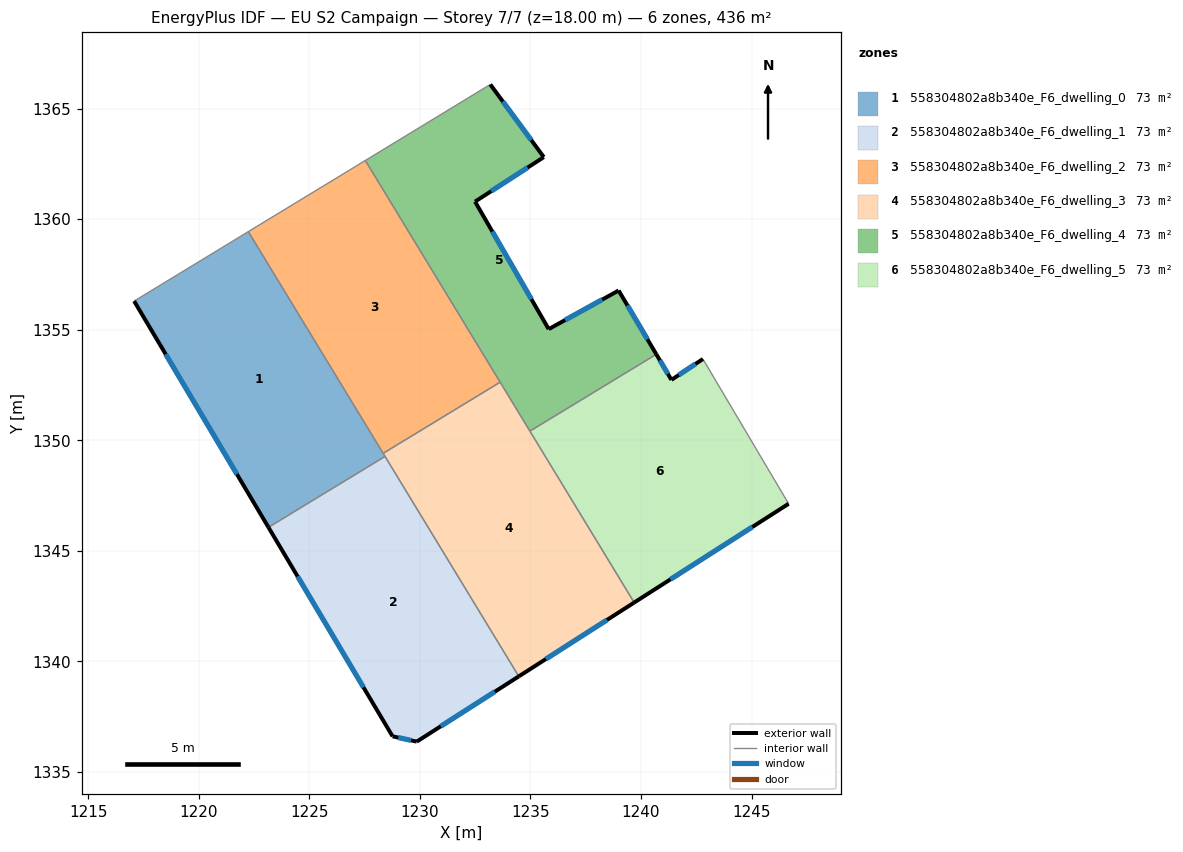
=== STOREY PLAN SPEC (per zone: floor XY polygon, exterior-wall plan segments, windows/doors) ===
zone 1: 558304802a8b340e_F6_dwelling_0  (72.7 m²)
  floor: (1222.24, 1359.44) (1228.42, 1349.27) (1223.15, 1346.06) (1217.08, 1356.29)
  exterior wall: (1217.08, 1356.29) – (1223.15, 1346.06)  [11.9 m]
    window: (1218.50, 1353.89) – (1221.72, 1348.47)  [10.0 m²]
  interior walls: 4
zone 2: 558304802a8b340e_F6_dwelling_1  (72.7 m²)
  floor: (1228.42, 1349.27) (1234.47, 1339.32) (1229.86, 1336.37) (1228.76, 1336.61) (1223.15, 1346.06)
  exterior wall: (1229.86, 1336.37) – (1234.47, 1339.32)  [5.5 m]
    window: (1230.94, 1337.06) – (1233.39, 1338.63)  [4.6 m²]
  exterior wall: (1228.76, 1336.61) – (1229.86, 1336.37)  [1.1 m]
    window: (1229.02, 1336.55) – (1229.60, 1336.43)  [0.9 m²]
  exterior wall: (1223.15, 1346.06) – (1228.76, 1336.61)  [11.0 m]
    window: (1224.47, 1343.84) – (1227.44, 1338.83)  [9.3 m²]
  interior walls: 2
zone 3: 558304802a8b340e_F6_dwelling_2  (72.7 m²)
  floor: (1227.53, 1362.65) (1233.63, 1352.63) (1228.34, 1349.41) (1222.24, 1359.44)
  interior walls: 4
zone 4: 558304802a8b340e_F6_dwelling_3  (72.7 m²)
  floor: (1233.63, 1352.63) (1239.69, 1342.66) (1234.47, 1339.32) (1228.34, 1349.41)
  exterior wall: (1234.47, 1339.32) – (1239.69, 1342.66)  [6.2 m]
    window: (1235.70, 1340.11) – (1238.46, 1341.88)  [5.2 m²]
  interior walls: 5
zone 5: 558304802a8b340e_F6_dwelling_4  (72.7 m²)
  floor: (1235.60, 1362.81) (1232.49, 1360.79) (1235.82, 1355.03) (1238.99, 1356.77) (1240.69, 1353.89) (1234.97, 1350.41) (1227.53, 1362.65) (1233.18, 1366.09)
  exterior wall: (1240.69, 1353.89) – (1238.99, 1356.77)  [3.3 m]
    window: (1240.29, 1354.57) – (1239.39, 1356.10)  [2.8 m²]
  exterior wall: (1235.60, 1362.81) – (1233.18, 1366.09)  [4.1 m]
    window: (1235.03, 1363.58) – (1233.75, 1365.32)  [3.4 m²]
  exterior wall: (1232.49, 1360.79) – (1235.60, 1362.81)  [3.7 m]
    window: (1233.22, 1361.27) – (1234.87, 1362.33)  [3.1 m²]
  exterior wall: (1235.82, 1355.03) – (1232.49, 1360.79)  [6.7 m]
    window: (1235.04, 1356.38) – (1233.27, 1359.44)  [5.6 m²]
  exterior wall: (1238.99, 1356.77) – (1235.82, 1355.03)  [3.6 m]
    window: (1238.24, 1356.36) – (1236.57, 1355.44)  [3.0 m²]
  interior walls: 4
zone 6: 558304802a8b340e_F6_dwelling_5  (72.7 m²)
  floor: (1242.80, 1353.67) (1246.67, 1347.13) (1239.69, 1342.66) (1234.97, 1350.41) (1240.69, 1353.89) (1241.37, 1352.73)
  exterior wall: (1239.69, 1342.66) – (1246.67, 1347.13)  [8.3 m]
    window: (1241.33, 1343.71) – (1245.03, 1346.08)  [7.0 m²]
  exterior wall: (1241.37, 1352.73) – (1240.69, 1353.89)  [1.3 m]
    window: (1241.21, 1353.00) – (1240.85, 1353.62)  [1.1 m²]
  exterior wall: (1242.80, 1353.67) – (1241.37, 1352.73)  [1.7 m]
    window: (1242.46, 1353.45) – (1241.71, 1352.95)  [1.4 m²]
  interior walls: 3

=== DERIVED (storey summary) ===
Building: EU S2 Campaign
Storey: 7 of 7  (floor level z = 18.00 m)
Storey gross floor area: 436.0 m²
Zones on this storey: 6
  - 558304802a8b340e_F6_dwelling_0: floor 72.7 m²; exterior wall 11.9 m (35.7 m²); 1 window(s) 10.0 m²; WWR 28.1%
  - 558304802a8b340e_F6_dwelling_1: floor 72.7 m²; exterior wall 17.6 m (52.8 m²); 3 window(s) 14.8 m²; WWR 28.1%
  - 558304802a8b340e_F6_dwelling_2: floor 72.7 m²
  - 558304802a8b340e_F6_dwelling_3: floor 72.7 m²; exterior wall 6.2 m (18.6 m²); 1 window(s) 5.2 m²; WWR 28.1%
  - 558304802a8b340e_F6_dwelling_4: floor 72.7 m²; exterior wall 21.4 m (64.2 m²); 5 window(s) 18.1 m²; WWR 28.1%
  - 558304802a8b340e_F6_dwelling_5: floor 72.7 m²; exterior wall 11.3 m (34.0 m²); 3 window(s) 9.6 m²; WWR 28.1%
Zone adjacency (shared interzone walls):
  - 558304802a8b340e_F6_dwelling_0 ↔ 558304802a8b340e_F6_dwelling_1
  - 558304802a8b340e_F6_dwelling_0 ↔ 558304802a8b340e_F6_dwelling_2
  - 558304802a8b340e_F6_dwelling_0 ↔ 558304802a8b340e_F6_dwelling_3
  - 558304802a8b340e_F6_dwelling_1 ↔ 558304802a8b340e_F6_dwelling_3
  - 558304802a8b340e_F6_dwelling_2 ↔ 558304802a8b340e_F6_dwelling_3
  - 558304802a8b340e_F6_dwelling_2 ↔ 558304802a8b340e_F6_dwelling_4
  - 558304802a8b340e_F6_dwelling_3 ↔ 558304802a8b340e_F6_dwelling_4
  - 558304802a8b340e_F6_dwelling_3 ↔ 558304802a8b340e_F6_dwelling_5
  - 558304802a8b340e_F6_dwelling_4 ↔ 558304802a8b340e_F6_dwelling_5